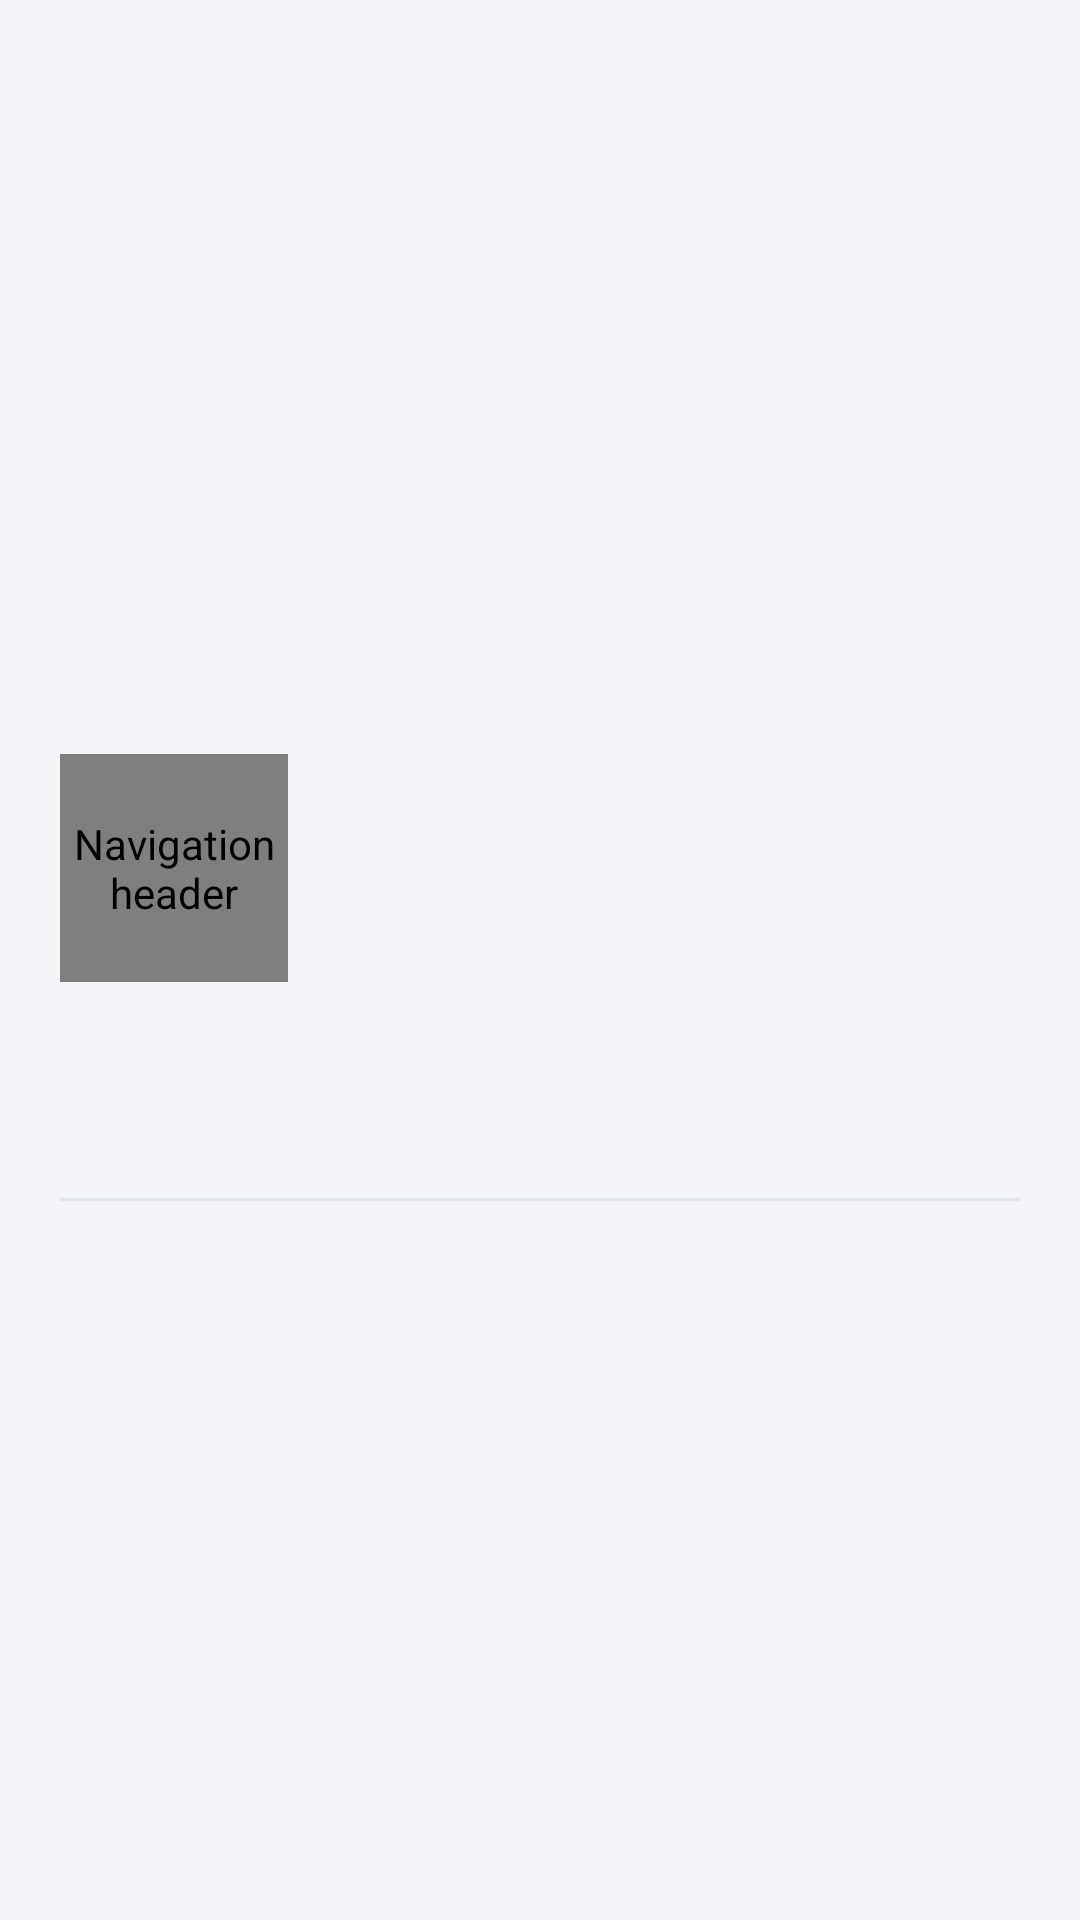

Produce the Android XML layout that renders to this screen, including the resource entries it uses.
<!-- AndroidManifest.xml: application theme Theme.CantosCoro.NoActionBar -->
<!-- res/layout/nav_header_menu_lateral.xml -->
<?xml version="1.0" encoding="utf-8"?>
<LinearLayout xmlns:android="http://schemas.android.com/apk/res/android"
    xmlns:app="http://schemas.android.com/apk/res-auto"
    xmlns:tools="http://schemas.android.com/tools"
    android:layout_width="match_parent"
    android:layout_height="wrap_content"
    android:background="@color/screen_bg_color"
    android:gravity="center_vertical"
    android:orientation="vertical"
    android:paddingHorizontal="20dp"
    android:paddingTop="28dp"
    android:paddingBottom="16dp">

    <de.hdodenhof.circleimageview.CircleImageView
        android:id="@+id/civPhotoUser"
        android:layout_width="76dp"
        android:layout_height="76dp"
        android:contentDescription="@string/nav_header_desc"
        android:src="@drawable/ic_usuario"
        app:civ_border_color="@color/tag_momento_text_color"
        app:civ_border_width="2dp" />

    <TextView
        android:id="@+id/tvUser"
        android:layout_width="match_parent"
        android:layout_height="wrap_content"
        android:layout_marginTop="12dp"
        android:textColor="@color/card_title_color"
        android:textSize="18sp"
        android:textStyle="bold"
        tools:text="Paco Sotelo" />

    <TextView
        android:id="@+id/tvEmailUser"
        android:layout_width="wrap_content"
        android:layout_height="wrap_content"
        android:layout_marginTop="2dp"
        android:textColor="@color/text_secondary_color"
        android:textSize="13sp"
        tools:text="paco@example.com" />

    <TextView
        android:id="@+id/tvGrupoActivoNav"
        android:layout_width="wrap_content"
        android:layout_height="wrap_content"
        android:layout_marginTop="10dp"
        android:background="@drawable/tag_tiempo_bg"
        android:paddingHorizontal="10dp"
        android:paddingVertical="4dp"
        android:textColor="@color/tag_tiempo_text_color"
        android:textSize="11sp"
        android:textStyle="bold"
        android:visibility="gone"
        tools:text="Grupo: Coro San José"
        tools:visibility="visible" />

    <com.google.android.material.divider.MaterialDivider
        android:layout_width="match_parent"
        android:layout_height="wrap_content"
        android:layout_marginTop="16dp"
        app:dividerColor="@color/card_stroke_color" />

</LinearLayout>
<!-- resources referenced by this layout -->
<resources>
  <color name="card_stroke_color">#E2E4EC</color>
  <color name="card_title_color">#1C1C24</color>
  <color name="screen_bg_color">#F4F5F9</color>
  <color name="tag_momento_text_color">#4A148C</color>
  <color name="tag_tiempo_text_color">#004D40</color>
  <color name="text_secondary_color">#666675</color>
  <!-- drawable tag_tiempo_bg (drawable) -->
  <?xml version="1.0" encoding="utf-8"?>
  <shape xmlns:android="http://schemas.android.com/apk/res/android"
      android:shape="rectangle">
      <solid android:color="@color/tag_tiempo_bg_color" />
      <corners android:radius="6dp" />
  </shape>
  <string name="nav_header_desc">Navigation header</string>
  <style name="Theme.CantosCoro.NoActionBar">
          <item name="windowActionBar">false</item>
          <item name="windowNoTitle">true</item>
          <item name="popupMenuBackground">@color/card_bg_color</item>
          <item name="android:itemBackground">@color/card_bg_color</item>
          <item name="android:textColor">@color/card_title_color</item>
      </style>
  <color name="tag_tiempo_bg_color">#B2EBF2</color>
  <color name="card_bg_color">#FFFFFF</color>
</resources>
